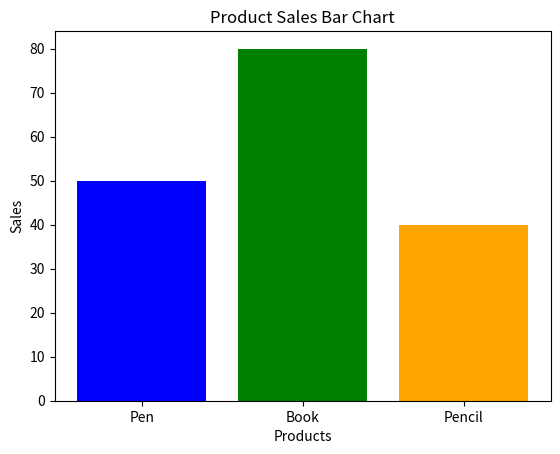

Write the Python code that produced this figure.
# Product Sales Bar Chart 
#Scenario: products = ["Pen", "Book", "Pencil"] sales = np.array([50, 80, 40]) 
#Task: ● Create DataFrame ● Plot bar chart ● Add labels and title 

import numpy as np
import pandas as pd
import matplotlib.pyplot as plt

# Create product and sales data
products = ["Pen", "Book", "Pencil"]
sales = np.array([50, 80, 40])

# Create DataFrame
df = pd.DataFrame({
    "Product": products,
    "Sales": sales
})

# Display DataFrame
print(df)

# Plot bar chart
plt.bar(df["Product"], df["Sales"], color=["blue", "green", "orange"])

# Add labels and title
plt.xlabel("Products")
plt.ylabel("Sales")
plt.title("Product Sales Bar Chart")

# Display chart
plt.show()
